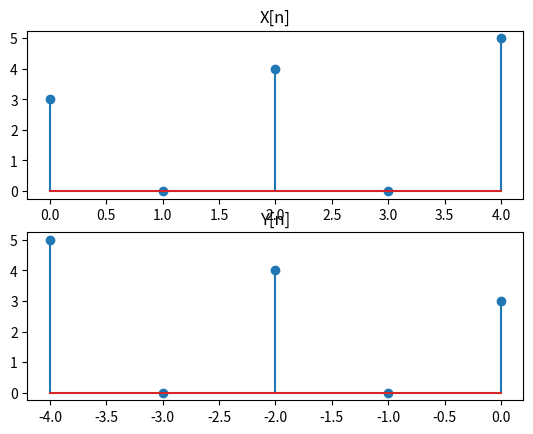

Recreate this plot in Python.
import matplotlib.pyplot as plt
import numpy as np
import pylab as pl

x = np.array([3, 0, 4, 0, 5])  # some signal sample
y = np.fliplr([x])  # signal - reversal
y = y[0]
n1 = np.arange(0, 5)  # time
n2 = np.arange(-4, 1)  # time reversal

#### Show the 'signal' in started order
plt.subplot(211)
plt.title("X[n]")
plt.stem(n1, x)

#### Show the 'signal' in reverse order
plt.subplot(212)
plt.title("Y[n]")
plt.stem(n2, y)


pl.show()
